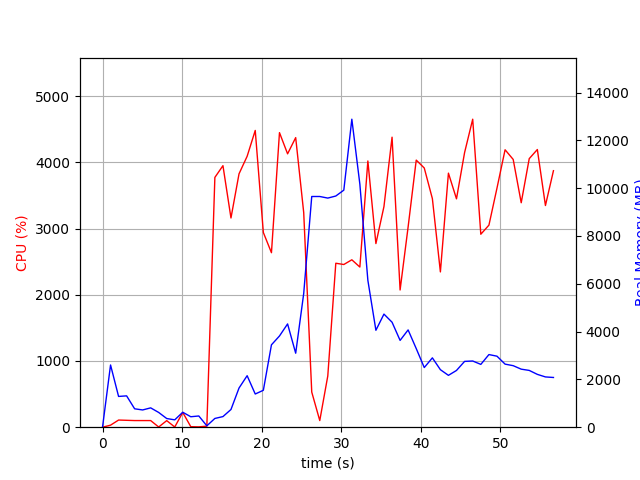

Data behind this chart, as committed beside it:
elapsed_time, nproc, cpu, mem_real, mem_virtual
3.719329833984375e-05, 1, 0.0, 7.91, 3185
1.006, 24, 30.8, 2603, 10658
2.015, 6, 108.0, 1287, 4392
3.024, 10, 104.1, 1311, 5740
4.033, 4, 100.3, 770, 3200
5.04, 3, 100.2, 721.5, 2821
6.047, 3, 100.2, 809, 2933
7.055, 5, 3.0, 617, 3204
8.066, 3, 99.2, 362.7, 2381
9.074, 3, 3.0, 307.7, 2311
10.08, 4, 222.9, 626.2, 2957
11.09, 4, 7.9, 437.4, 2722
12.1, 4, 5.0, 469.6, 2767
13.11, 1, 15.9, 57.73, 1560
14.12, 1, 3773, 366, 4879
15.13, 1, 3950, 444.1, 4893
16.14, 1, 3160, 740.7, 5465
17.15, 1, 3827, 1639, 6745
18.17, 1, 4092, 2155, 8289
19.19, 1, 4483, 1389, 8289
20.21, 1, 2941, 1545, 8861
21.23, 1, 2636, 3446, 10703
22.24, 1, 4450, 3816, 10703
23.26, 1, 4130, 4320, 10703
24.27, 1, 4374, 3096, 10703
25.28, 1, 3242, 5592, 14198
26.29, 1, 530.6, 9652, 19318
27.3, 1, 100.2, 9652, 19318
28.31, 1, 773.6, 9586, 19318
29.32, 1, 2477, 9672, 19352
30.32, 1, 2458, 9918, 19571
31.33, 1, 2529, 12886, 25946
32.34, 1, 2419, 10170, 26147
33.35, 1, 4022, 6147, 26218
34.36, 1, 2774, 4055, 26218
35.37, 1, 3332, 4732, 26218
36.39, 1, 4381, 4392, 26218
37.4, 1, 2073, 3632, 26218
38.4, 1, 3024, 4070, 26218
39.42, 1, 4035, 3290, 26218
40.43, 1, 3915, 2496, 26299
41.45, 1, 3453, 2901, 26299
42.46, 1, 2346, 2406, 26299
43.47, 1, 3838, 2170, 26307
44.48, 1, 3450, 2374, 26307
45.5, 1, 4148, 2753, 26307
46.52, 1, 4652, 2770, 26307
47.54, 1, 2915, 2628, 26307
48.56, 1, 3052, 3039, 26307
49.57, 1, 3611, 2971, 26307
50.59, 1, 4191, 2639, 26307
51.61, 1, 4045, 2574, 26307
52.62, 1, 3391, 2428, 26325
53.63, 1, 4057, 2376, 26335
54.65, 1, 4194, 2210, 26335
55.66, 1, 3348, 2103, 26335
56.67, 1, 3875, 2080, 26335
